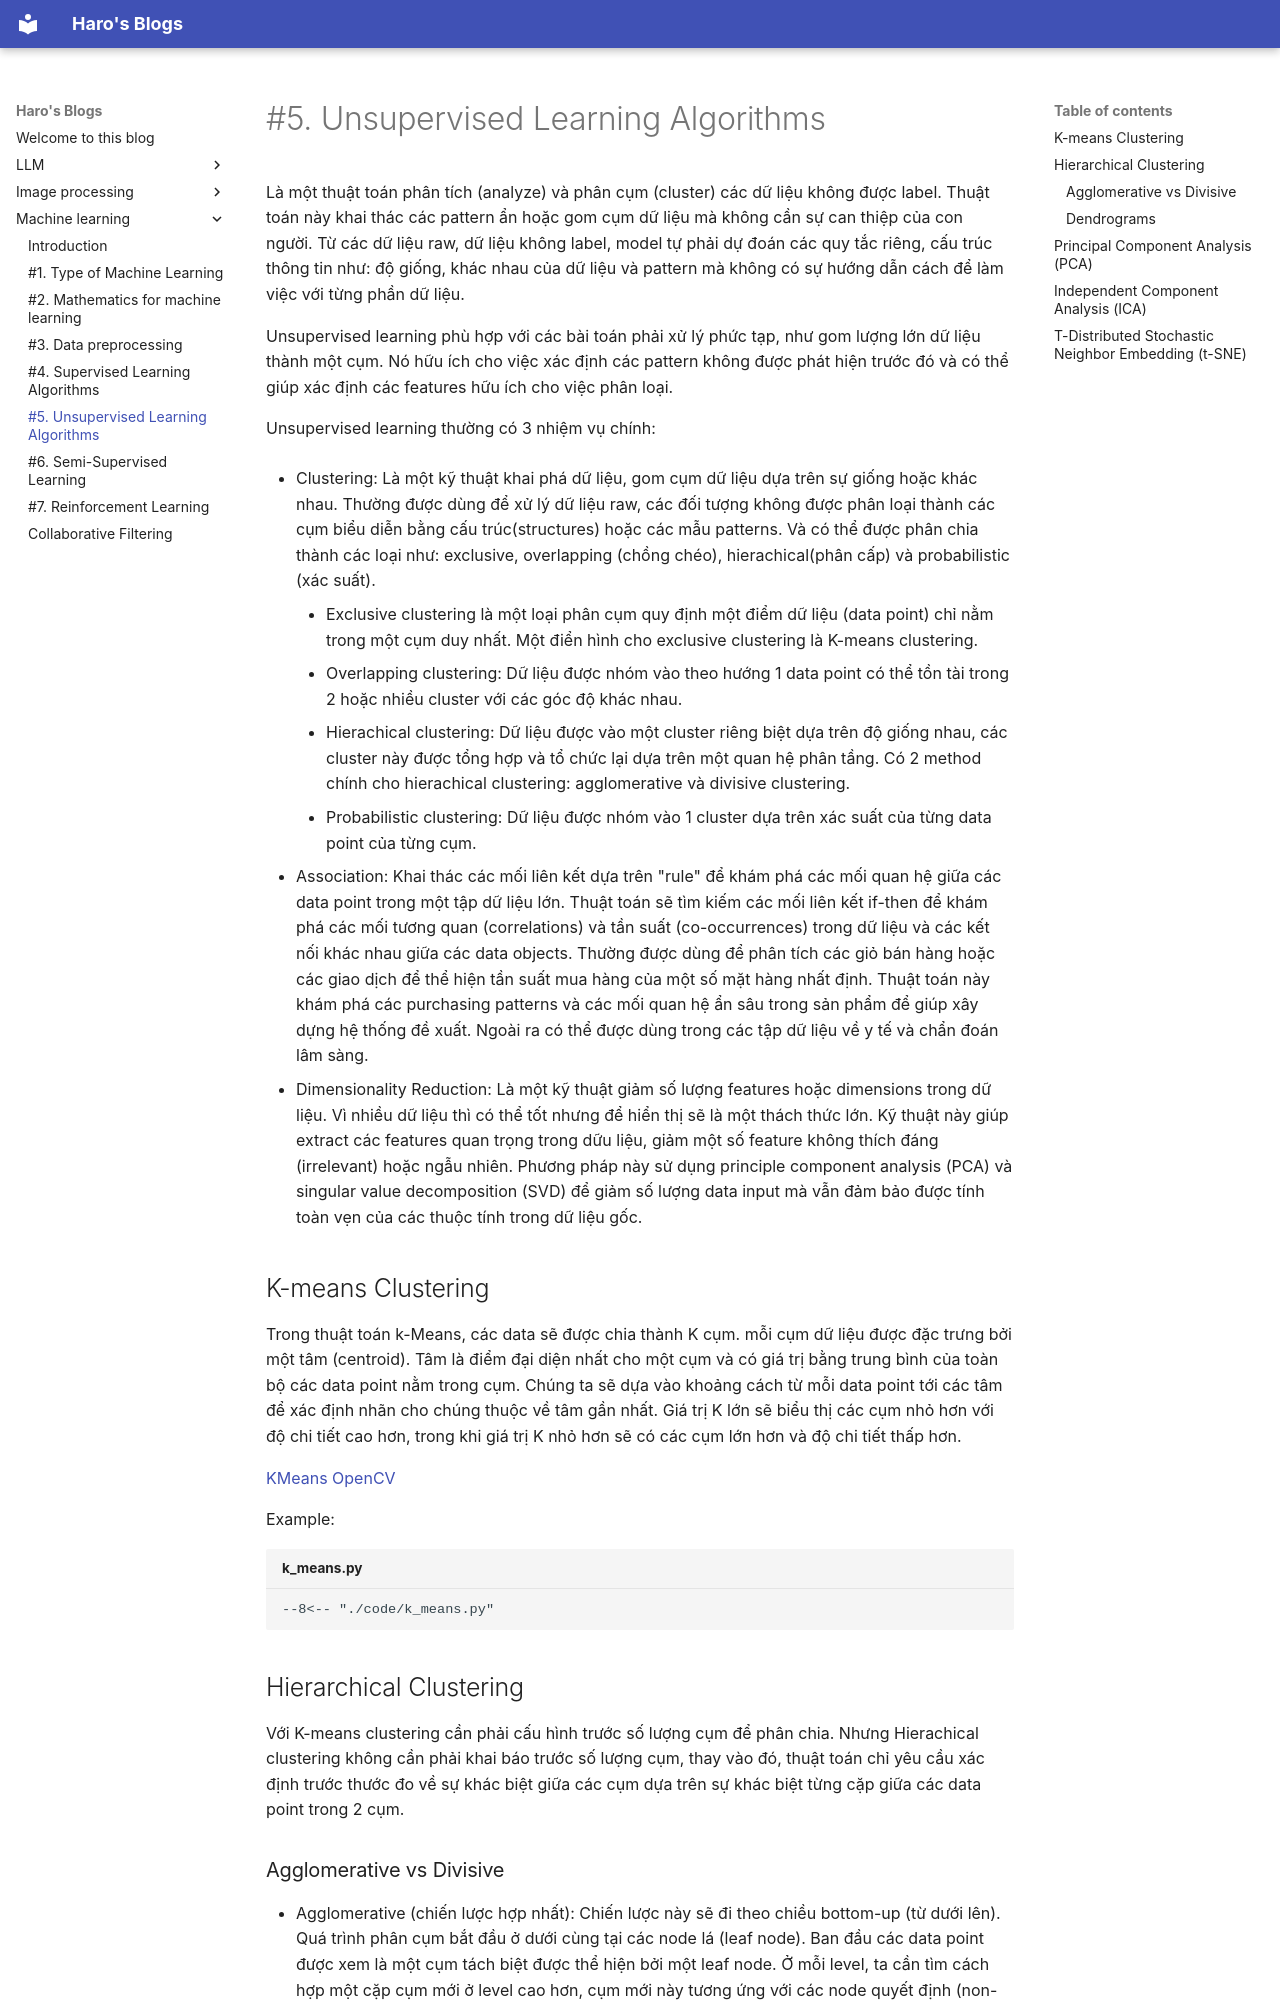

repository: duchao11280/ai-collection · page: machine_learning/5_UnsupervisedLearningAlgorithms.html · generator: mkdocs

# #5. Unsupervised Learning Algorithms
Là một thuật toán phân tích (analyze) và phân cụm (cluster) các dữ liệu không được label. Thuật toán này khai thác các pattern ẩn hoặc gom cụm dữ liệu mà không cần sự can thiệp của con người. Từ các dữ liệu raw, dữ liệu không label, model tự phải dự đoán các quy tắc riêng, cấu trúc thông tin như: độ giống, khác nhau của dữ liệu và pattern mà không có sự hướng dẫn cách để làm việc với từng phần dữ liệu. 

Unsupervised learning phù hợp với các bài toán phải xử lý phức tạp, như gom lượng lớn dữ liệu thành một cụm. Nó hữu ích cho việc xác định các pattern không được phát hiện trước đó và có thể giúp xác định các features hữu ích cho việc phân loại.

Unsupervised learning thường có 3 nhiệm vụ chính:

* Clustering: Là một kỹ thuật khai phá dữ liệu, gom cụm dữ liệu dựa trên sự giống hoặc khác nhau. Thường được dùng để xử lý dữ liệu raw, các đối tượng không được phân loại thành các cụm biểu diễn bằng cấu trúc(structures) hoặc các mẫu patterns. Và có thể được phân chia thành các loại như: exclusive, overlapping (chồng chéo), hierachical(phân cấp) và probabilistic (xác suất).

    * Exclusive clustering là một loại phân cụm quy định một điểm dữ liệu (data point) chỉ nằm trong một cụm duy nhất. Một điển hình cho exclusive clustering là K-means clustering.
    * Overlapping clustering: Dữ liệu được nhóm vào theo hướng 1 data point có thể tồn tài trong 2 hoặc nhiều cluster với các góc độ khác nhau.
    * Hierachical clustering: Dữ liệu được vào một cluster riêng biệt dựa trên độ giống nhau, các cluster này được tổng hợp và tổ chức lại dựa trên một quan hệ phân tầng. Có 2 method chính cho hierachical clustering: agglomerative và divisive clustering.
    * Probabilistic clustering: Dữ liệu được nhóm vào 1 cluster dựa trên xác suất của từng data point của từng cụm.

* Association: Khai thác các mối liên kết dựa trên "rule" để khám phá các mối quan hệ giữa các data point trong một tập dữ liệu lớn. Thuật toán sẽ tìm kiếm các mối liên kết if-then để khám phá các mối tương quan (correlations) và tần suất (co-occurrences) trong dữ liệu và các kết nối khác nhau giữa các data objects. Thường được dùng để phân tích các giỏ bán hàng hoặc các giao dịch để thể hiện tần suất mua hàng của một số mặt hàng nhất định. Thuật toán này khám phá các purchasing patterns và các mối quan hệ ẩn sâu trong sản phẩm để giúp xây dựng hệ thống đề xuất. Ngoài ra có thể được dùng trong các tập dữ liệu về y tế và chẩn đoán lâm sàng.
* Dimensionality Reduction: Là một kỹ thuật giảm số lượng features hoặc dimensions trong dữ liệu. Vì nhiều dữ liệu thì có thể tốt nhưng để hiển thị sẽ là một thách thức lớn. Kỹ thuật này giúp extract các features quan trọng trong dữu liệu, giảm một số feature không thích đáng (irrelevant) hoặc ngẫu nhiên. Phương pháp này sử dụng principle component analysis (PCA) và singular value decomposition (SVD) để giảm số lượng data input mà vẫn đảm bảo được tính toàn vẹn của các thuộc tính trong dữ liệu gốc.


## K-means Clustering
Trong thuật toán k-Means, các data sẽ được chia thành K cụm. mỗi cụm dữ liệu được đặc trưng bởi một tâm (centroid). Tâm là điểm đại diện nhất cho một cụm và có giá trị bằng trung bình của toàn bộ các data point nằm trong cụm. Chúng ta sẽ dựa vào khoảng cách từ mỗi data point tới các tâm để xác định nhãn cho chúng thuộc về tâm gần nhất.
Giá trị K lớn sẽ biểu thị các cụm nhỏ hơn với độ chi tiết cao hơn, trong khi giá trị K nhỏ hơn sẽ có các cụm lớn hơn và độ chi tiết thấp hơn.

[KMeans OpenCV](https://scikit-learn.org/1.5/modules/generated/sklearn.cluster.KMeans.html)

Example:
``` title="k_means.py"
--8<-- "./code/k_means.py"
```
